Dataset: processed_64x64 (GitHub, nathaniel-starlink/CNN-Implementation). Classes: 0 sempurna, 1 penyok.

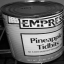
Label: 1 penyok

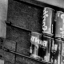
Label: 0 sempurna

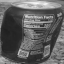
Label: 1 penyok

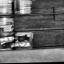
Label: 0 sempurna

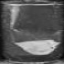
Label: 1 penyok

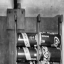
Label: 0 sempurna
